Run: headless pygame with SDL's dummy video driver; simulated clock (each Clock.tick advances the game by its frame time, no real sleeping); random seed 0; keys injected as events and as key.get_pressed() state; no mouse input.
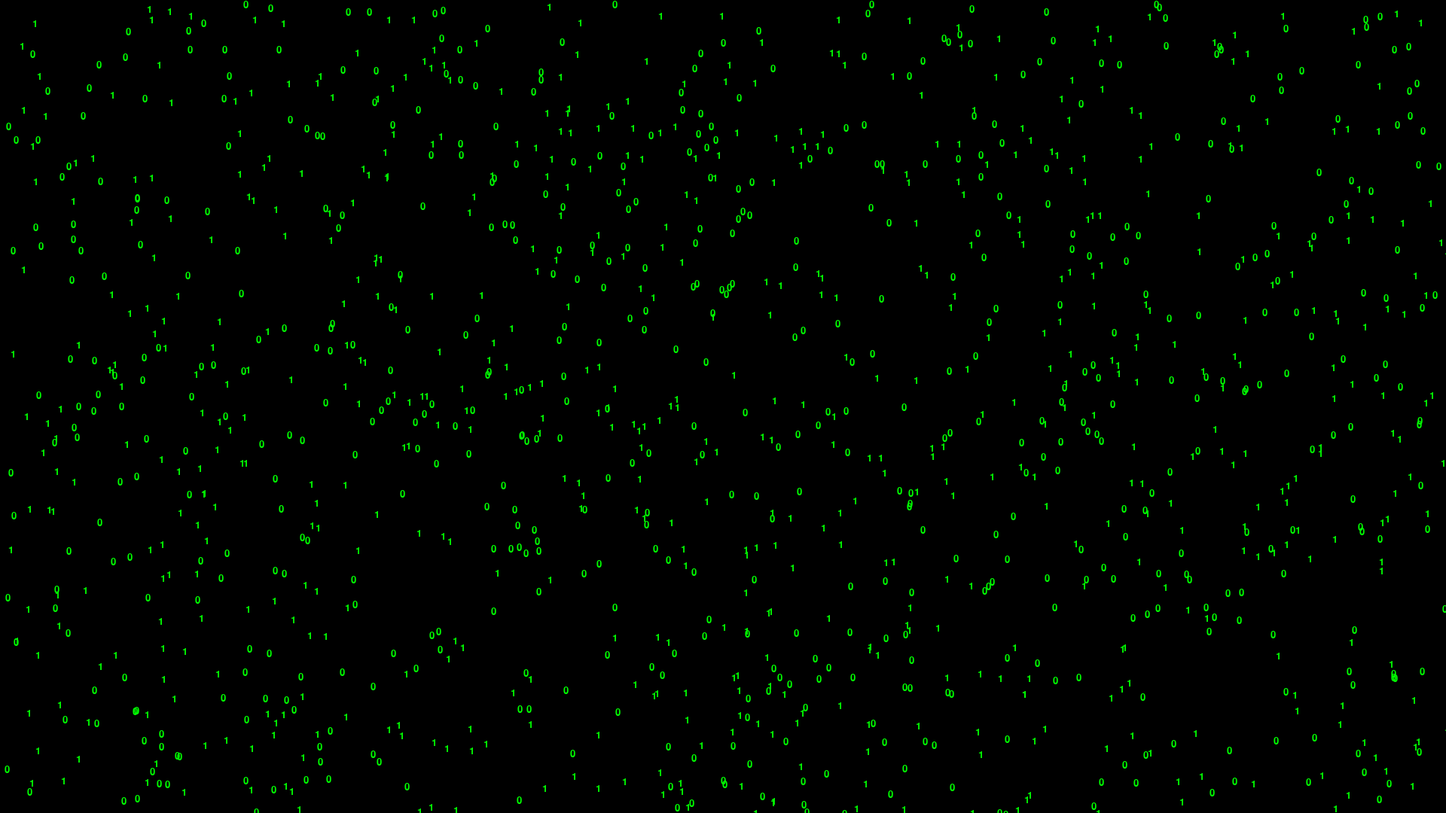
Frame 1 of 4 · flips 1–60 · no input
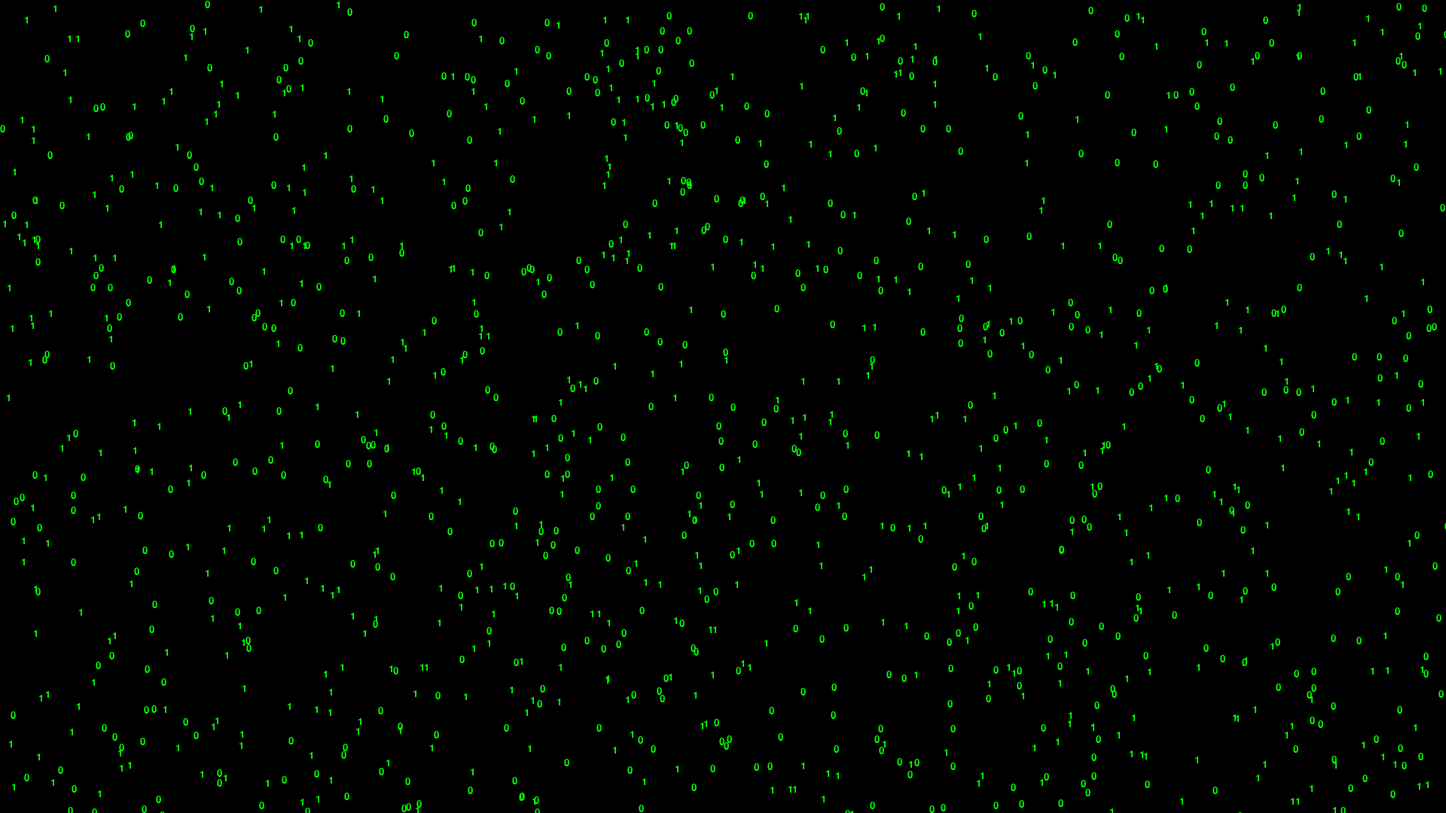
Frame 2 of 4 · flips 61–180 · tapped SPACE, RETURN · held RIGHT (→), D
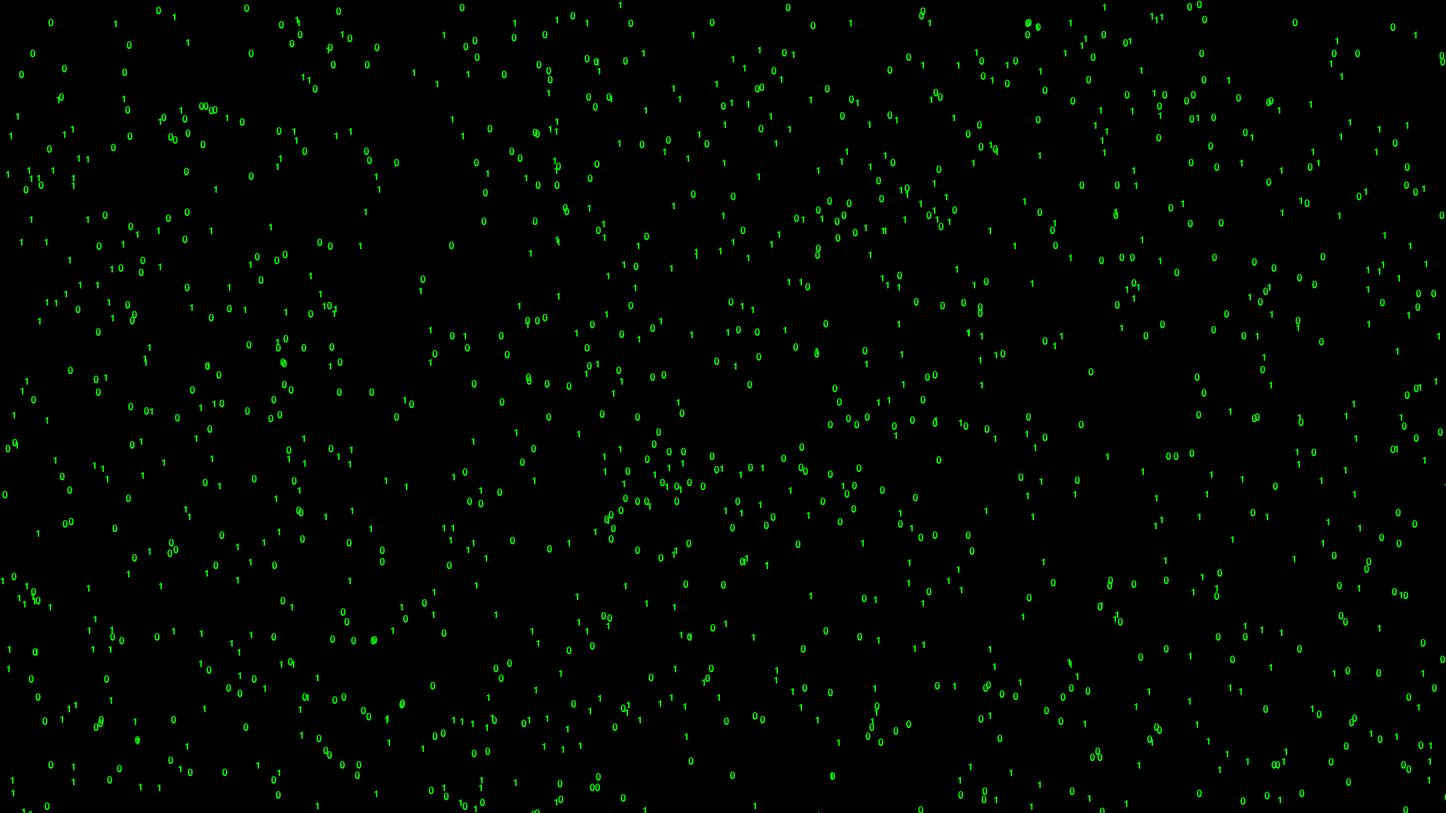
Frame 3 of 4 · flips 181–300 · held DOWN (↓), S
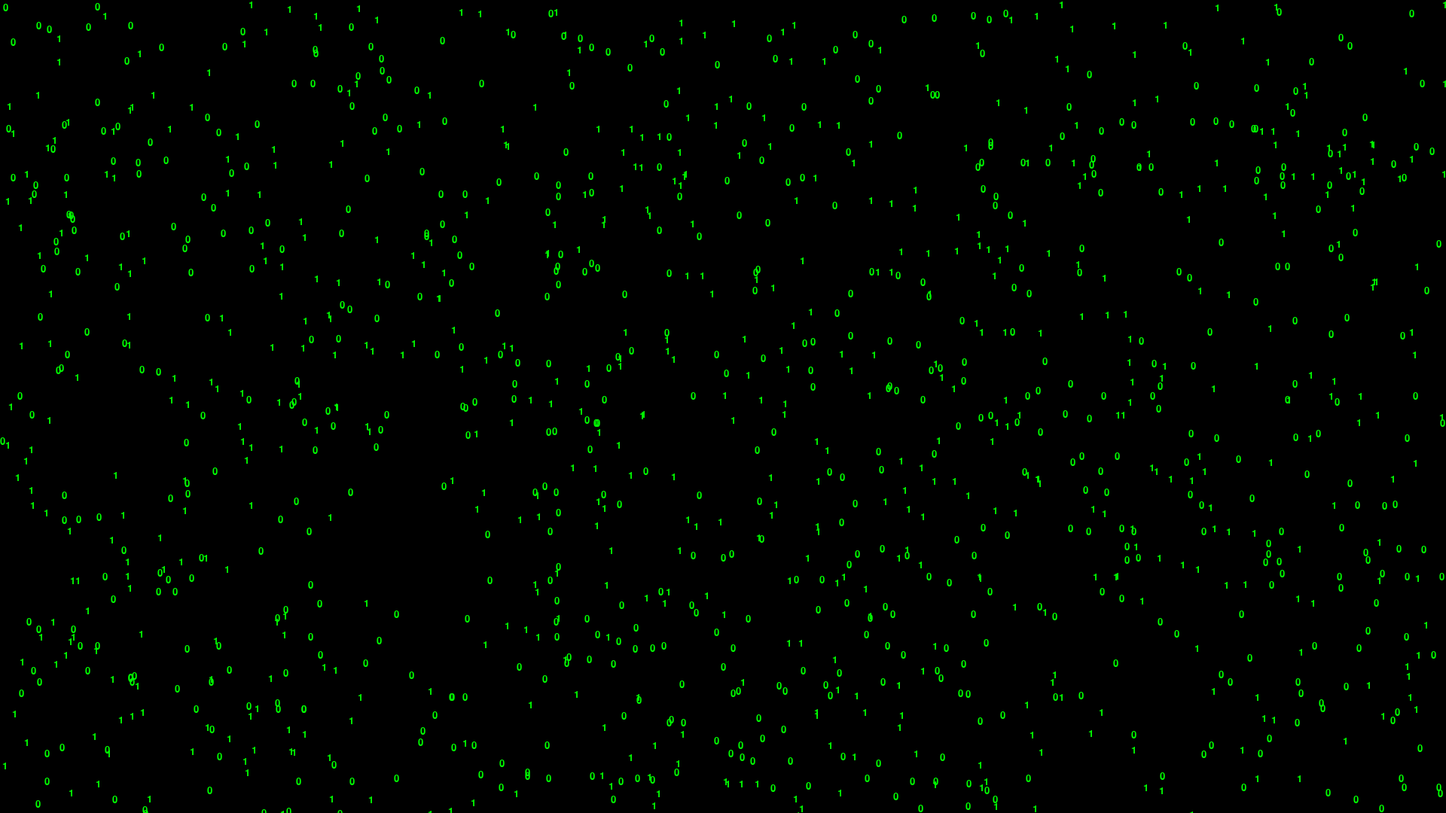
Frame 4 of 4 · flips 301–420 · held LEFT (←), A, UP (↑), W

The pygame program that drew these frames:

import pygame
import random

# Initialize pygame
pygame.init()
pygame.display.set_caption('Matrix')

# Screen dimensions
WIDTH, HEIGHT = 1920, 1080
screen = pygame.display.set_mode((WIDTH, HEIGHT))

# Colors
BLACK = (0, 0, 0)
GREEN = (0, 255, 0)

# Define characters and font size
characters = ["0", "1"]
font_size = 20
font = pygame.font.Font(None, font_size)

# Create a list of raindrops
raindrops = [{"x": random.randint(5, WIDTH), "y": random.randint(5, HEIGHT), "speed": random.randint(3, 5)} for _ in range(1250)]

running = True
while running:
    for event in pygame.event.get():
        if event.type == pygame.QUIT:
            running = False

    screen.fill(BLACK)

    for raindrop in raindrops:
        # Move the raindrop
        raindrop["y"] += raindrop["speed"]

        # Reset the raindrop if it goes off the screen
        if raindrop["y"] > HEIGHT:
            raindrop["y"] = 0
            raindrop["x"] = random.randint(0, WIDTH)

        # Draw the raindrop
        character = random.choice(characters)
        text = font.render(character, True, GREEN)
        screen.blit(text, (raindrop["x"], raindrop["y"]))

    pygame.display.flip()
    pygame.time.delay(25)

pygame.quit()
